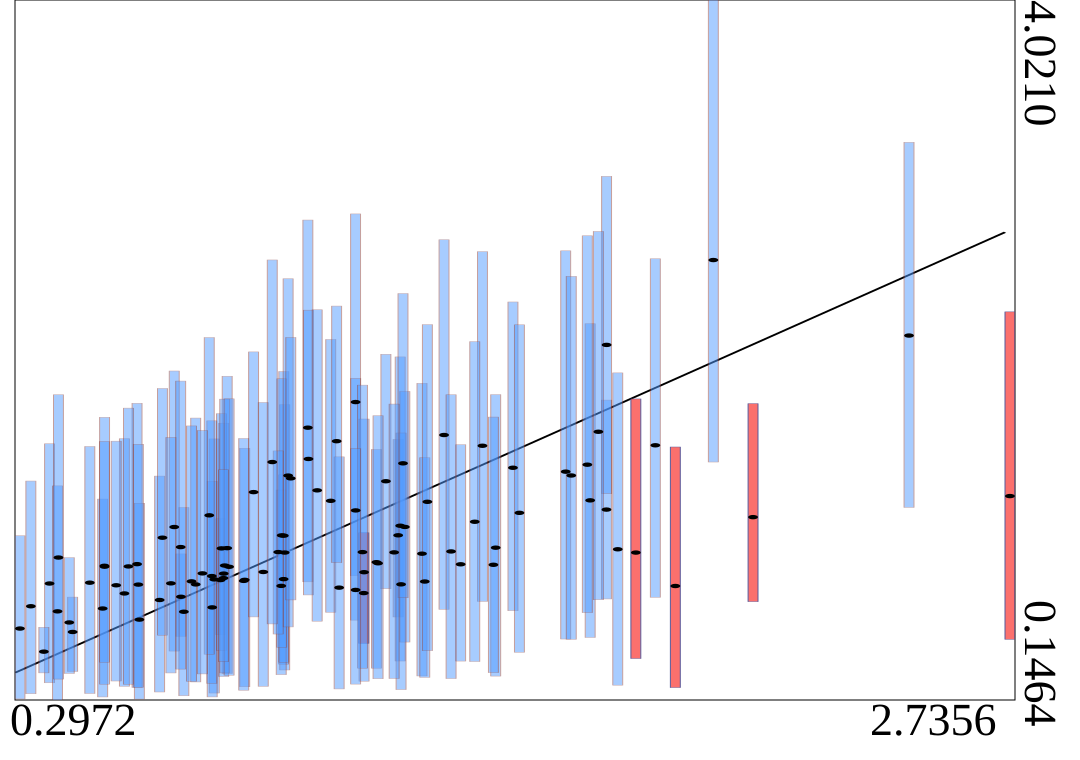

Values plotted in this chart, from the file beside it:
truth	estimates	95HPDlow	95HPDup
2.736	1.275	0.4823	2.295
0.9493	0.9626	0.3125	1.781
1.063	1.249	0.6318	2.142
0.5545	0.7362	0.2223	1.593
1.124	1.796	0.8345	2.837
0.7758	0.8141	0.1849	1.592
1.911	0.7774	0.2152	1.547
0.3241	0.6653	0.181	1.359
1.124	1.196	0.5885	1.927
0.6937	0.7178	0.4989	0.955
0.8077	0.9871	0.2932	1.939
0.9466	0.8155	0.3448	1.393
0.5342	0.7814	0.2515	1.579
0.5857	0.8985	0.2157	1.789
0.8509	0.8115	0.2198	1.54
0.7009	0.6349	0.1697	1.212
0.7301	0.7863	0.2463	1.707
0.501	0.6528	0.1631	1.259
1.175	0.9093	0.3224	1.533
0.2972	0.5419	0.1524	1.056
2.487	2.164	1.212	3.234
0.3701	0.7912	0.2416	1.565
2.005	2.582	1.464	4.021
1.742	1.2	0.7057	1.807
0.9407	0.7781	0.2867	1.309
1.287	0.9563	0.2794	1.899
1.469	0.9896	0.2787	1.837
1.342	1.613	0.648	2.694
0.427	0.523	0.3043	0.7161
0.5057	0.8844	0.2339	1.712
1.511	1.432	0.6408	2.35
1.463	0.8949	0.298	1.713
0.4187	0.5756	0.2933	0.9347
1.436	1.554	0.6921	2.628
0.7912	0.8103	0.5081	1.15
0.4693	0.7958	0.1825	1.55
1.229	1.058	0.6059	1.589
0.5053	0.8893	0.3555	1.578
0.9471	1.056	0.3553	1.965
0.6413	0.7	0.1907	1.386
1.006	1.654	0.8005	2.803
0.7707	0.659	0.1634	1.357
1.527	1.182	0.4105	2.223
1.417	1.133	0.3592	2.13
1.199	1.357	0.7621	2.06
1.702	1.251	0.4925	2.229
1.383	0.8976	0.3618	1.56
0.799	0.8461	0.2764	1.679
1.144	0.7383	0.4601	1.072
0.3561	0.414	0.2965	0.5492
0.3898	0.6371	0.1464	1.332
0.6772	1.104	0.4172	1.968
0.5645	0.8858	0.2333	1.762
1.008	1.481	0.7279	2.304
1.145	0.8538	0.2504	1.702
0.7699	0.8325	0.238	1.692
1.234	1.111	0.3621	2.045
1.359	0.9688	0.265	1.836
0.3921	0.935	0.2622	1.836
0.8484	0.8058	0.2004	1.594
... 40 more rows
